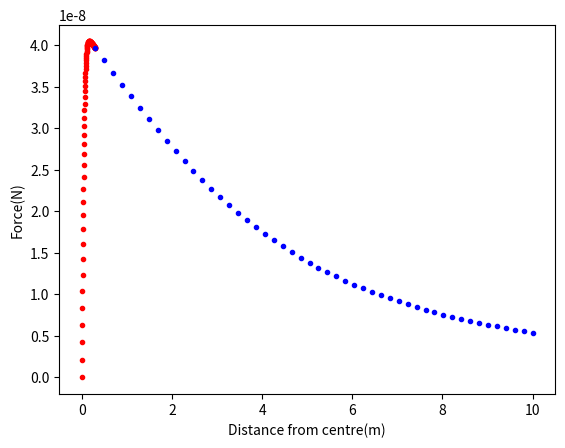

Python code for this plot:
from numpy import *
import matplotlib.pyplot as plt

def gaussxw(N):

    # Initial approximation to roots of the Legendre polynomial
    a = linspace(3,4*N-1,N)/(4*N+2)
    x = cos(pi*a+1/(8*N*N*tan(a)))

    # Find roots using Newton's method
    epsilon = 1e-15
    delta = 1.0
    while delta>epsilon:
        p0 = ones(N,float)
        p1 = copy(x)
        for k in range(1,N):
            p0,p1 = p1,((2*k+1)*x*p1-k*p0)/(k+1)
        dp = (N+1)*(p0-x*p1)/(1-x*x)
        dx = p1/dp
        x -= dx
        delta = max(abs(dx))

    # Calculate the weights
    w = 2*(N+1)*(N+1)/(N*N*(1-x*x)*dp*dp)

    return x,w

def f1(n, y, z):
    return 1/sqrt(((n**2)+(y**2)+(z**2)) ** 3)

def f2(y, z, x, w):
    a = -5
    b = 5
    xp = 0.5 * (b - a) * x + 0.5 * (b + a)
    wp = 0.5 * (b - a) * w
    s2 = 0.0
    for k in range(N):
        s2 += wp[k] * f1(xp[k], y, z)
    return s2

def f3(z, x, w):
    a = -5
    b = 5
    yp = 0.5 * (b - a) * x + 0.5 * (b + a)
    wp = 0.5 * (b - a) * w
    s1 = 0.0
    for k in range(N):
        s1 += wp[k] * f2(yp[k], z, x, w)
    return s1

N = 100
d1 = linspace(0, 0.3, 100)
x, w = gaussxw(N)
force1 = []
for k in range(0, 100, 1):
    force1.append(6.674e-9 * d1[k] * f3(d1[k], x, w))
d2 = linspace(0.3, 10, 50)
force2 = []
for k in range(0, 50, 1):
    force2.append(6.674e-9 * d2[k] * f3(d2[k], x, w))

plt.plot(d1, force1, 'r.')
plt.plot(d2, force2, 'b.')
plt.xlabel("Distance from centre(m)")
plt.ylabel("Force(N)")
plt.show()
